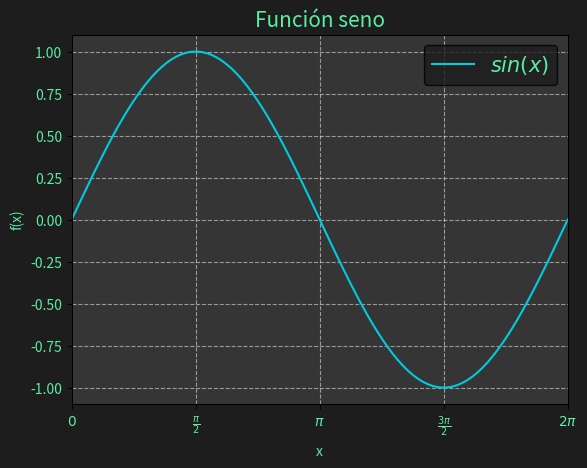

Reproduce this figure in Python.
import  matplotlib.pyplot   as  plt
import  numpy   as  np
import  os

os.system("clear")

x   =   np.linspace(0, 2*np.pi, 100)
y   =   np.sin(x)

#----------------Configuración_para_usar_LaTeX_en_matplotlib-------------#
# plt.rcParams.update(
#     {
#         "text.usetex": True,
#         "font.family": "serif",
#         "font.serif": ["Computer Modern Roman"],
#     }
# )

plt.figure(facecolor="#1D1D1D")

plt.plot(x, y, color="#00CCDE", label=r"$ sin(x) $")    # color: #E53681
plt.grid(True, linestyle="dashed", color="#ffffff", alpha=0.5)

plt.xlim(0, 2*np.pi)
plt.xlabel("x", color="#5AEDA3", fontsize= "10")
plt.xticks(
    [0, np.pi/2, np.pi, (3*np.pi)/2, 2*np.pi], 
    [r"$0$", r"$\frac{\pi}{2}$", r"$\pi$", r"$\frac{3\pi}{2}$", r"$2\pi$"], 
    color="#5AEDA3"
)

plt.ylabel("f(x)", color="#5AEDA3", fontsize="10")
plt.yticks(color="#5AEDA3")

plt.title("Función seno", color="#5AEDA3", fontsize="15")

plt.gca().set_facecolor("#353535")

legend = plt.legend(fontsize="15")
legend.get_frame().set_facecolor("#1D1D1D")
legend.get_frame().set_edgecolor("#000000")
legend.get_frame().set_alpha(0.8)
legend.get_texts()[0].set_color("#5AEDA3")

# plt.savefig("grafica.pdf")
# plt.savefig("grafica.png")
plt.show()


